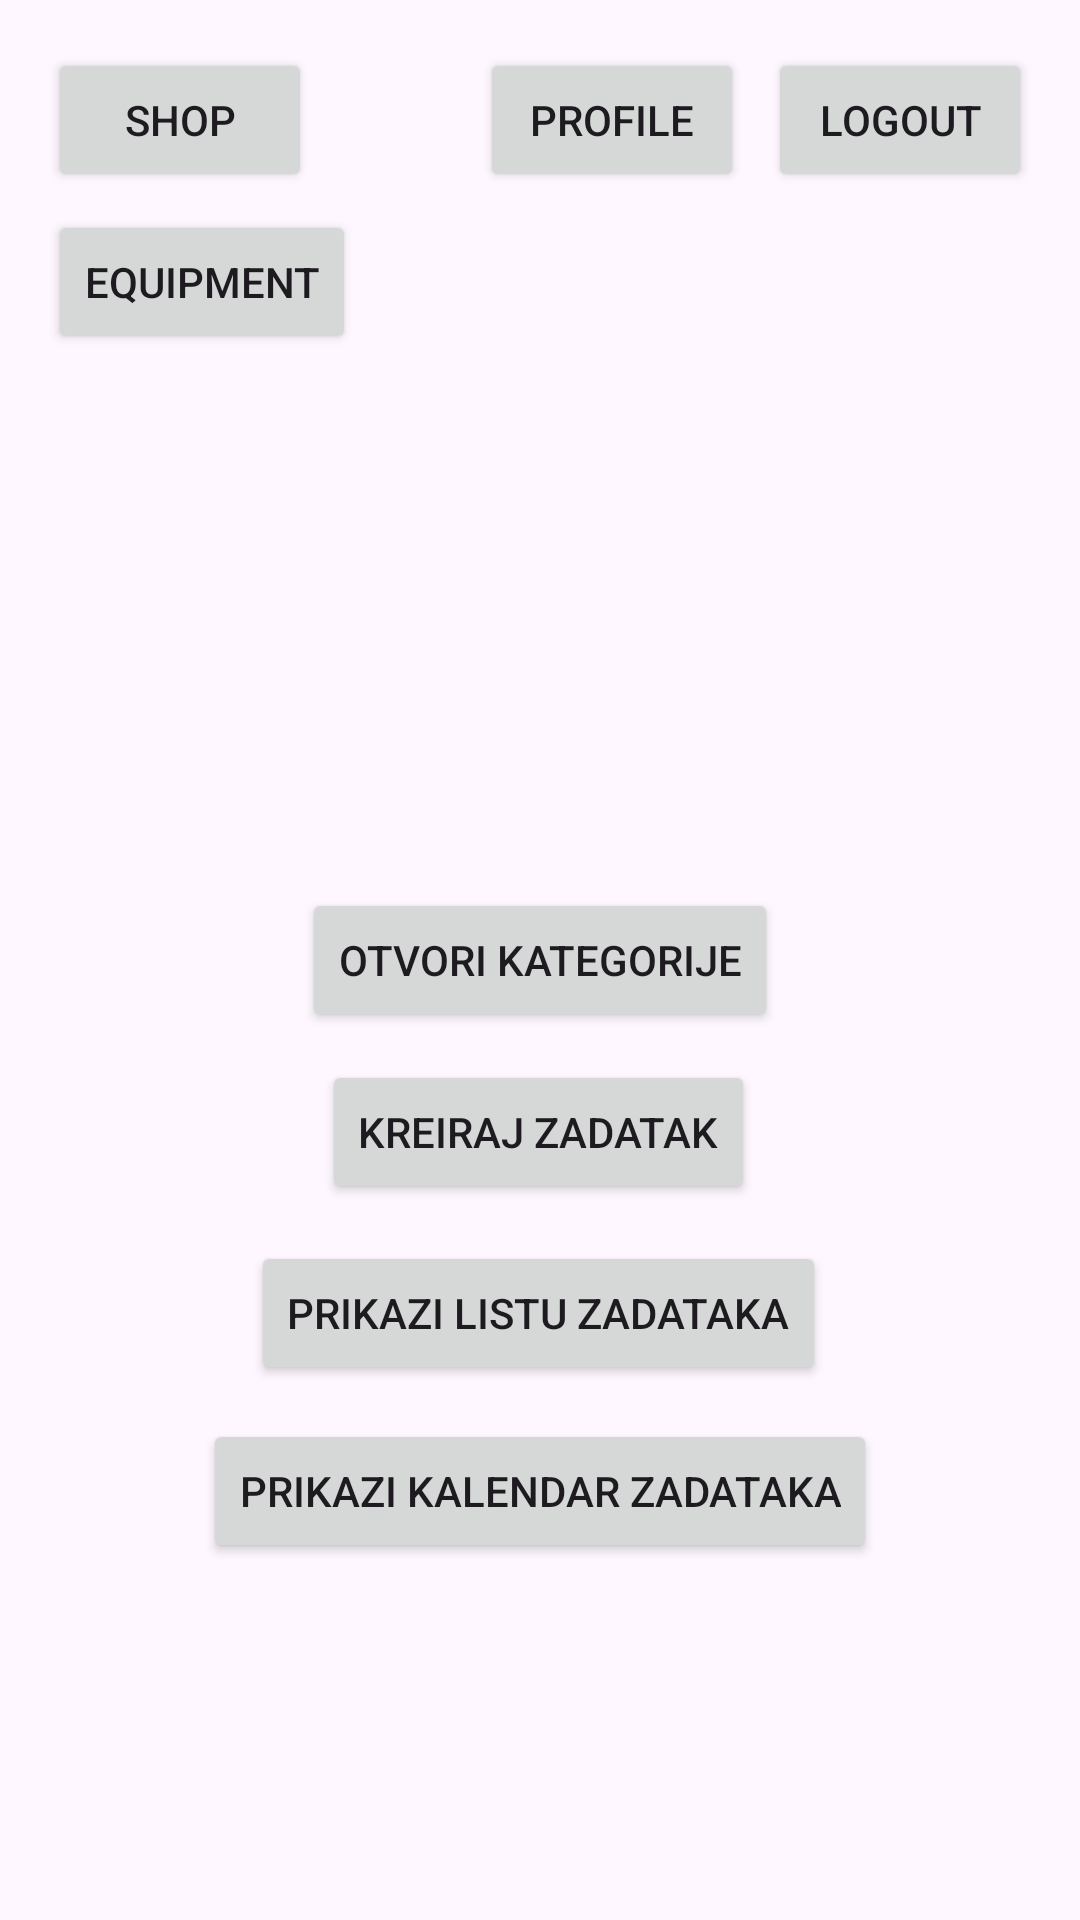

Reconstruct the res/layout file that produces this screen, plus the resources it refers to.
<!-- AndroidManifest.xml: application theme Theme.MA2025 -->
<!-- res/layout/activity_main.xml -->
<?xml version="1.0" encoding="utf-8"?>
<androidx.constraintlayout.widget.ConstraintLayout xmlns:android="http://schemas.android.com/apk/res/android"
    xmlns:app="http://schemas.android.com/apk/res-auto"
    xmlns:tools="http://schemas.android.com/tools"
    android:id="@+id/main"
    android:layout_width="match_parent"
    android:layout_height="match_parent"
    tools:context=".activity.MainActivity">

    
    <Button
        android:id="@+id/btnShop"
        android:layout_width="wrap_content"
        android:layout_height="wrap_content"
        android:text="Shop"
        app:layout_constraintTop_toTopOf="parent"
        app:layout_constraintStart_toStartOf="parent"
        android:layout_marginTop="16dp"
        android:layout_marginStart="16dp"/>

    <Button
        android:id="@+id/btnEquipment"
        android:layout_width="wrap_content"
        android:layout_height="wrap_content"
        android:text="Equipment"
        app:layout_constraintTop_toTopOf="parent"
        app:layout_constraintStart_toStartOf="parent"
        android:layout_marginTop="70dp"
        android:layout_marginStart="16dp"/>


    
    <Button
        android:id="@+id/btnProfile"
        android:layout_width="wrap_content"
        android:layout_height="wrap_content"
        android:text="Profile"
        app:layout_constraintTop_toTopOf="parent"
        app:layout_constraintEnd_toStartOf="@id/btnLogout"
        android:layout_marginTop="16dp"
        android:layout_marginEnd="8dp"/>

    
    <Button
        android:id="@+id/btnLogout"
        android:layout_width="wrap_content"
        android:layout_height="wrap_content"
        android:text="Logout"
        app:layout_constraintTop_toTopOf="parent"
        app:layout_constraintEnd_toEndOf="parent"
        android:layout_marginTop="16dp"
        android:layout_marginEnd="16dp"/>


    <TextView
        android:layout_width="wrap_content"
        android:layout_height="wrap_content"
        android:text="Hello World!"
        app:layout_constraintBottom_toBottomOf="parent"
        app:layout_constraintEnd_toEndOf="parent"
        app:layout_constraintStart_toStartOf="parent"
        app:layout_constraintTop_toTopOf="parent" />

    <Button
        android:id="@+id/btnCategories"
        android:layout_width="wrap_content"
        android:layout_height="wrap_content"
        android:text="Otvori Kategorije"
        app:layout_constraintTop_toTopOf="parent"
        app:layout_constraintBottom_toBottomOf="parent"
        app:layout_constraintStart_toStartOf="parent"
        app:layout_constraintEnd_toEndOf="parent"/>

    <Button
        android:id="@+id/btnAddTask"
        android:layout_width="wrap_content"
        android:layout_height="wrap_content"
        android:text="Kreiraj zadatak"
        app:layout_constraintBottom_toBottomOf="parent"
        app:layout_constraintEnd_toEndOf="parent"
        app:layout_constraintHorizontal_bias="0.498"
        app:layout_constraintStart_toStartOf="parent"
        app:layout_constraintTop_toTopOf="parent"
        app:layout_constraintVertical_bias="0.597" />

    <Button
        android:id="@+id/btnTaskList"
        android:layout_width="wrap_content"
        android:layout_height="wrap_content"
        android:text="Prikazi listu zadataka"
        app:layout_constraintBottom_toBottomOf="parent"
        app:layout_constraintEnd_toEndOf="parent"
        app:layout_constraintHorizontal_bias="0.497"
        app:layout_constraintStart_toStartOf="parent"
        app:layout_constraintTop_toTopOf="parent"
        app:layout_constraintVertical_bias="0.699" />

    <Button
        android:id="@+id/btnTaskCalendar"
        android:layout_width="wrap_content"
        android:layout_height="wrap_content"
        android:text="Prikazi kalendar zadataka"
        app:layout_constraintBottom_toBottomOf="parent"
        app:layout_constraintEnd_toEndOf="parent"
        app:layout_constraintStart_toStartOf="parent"
        app:layout_constraintTop_toTopOf="parent"
        app:layout_constraintVertical_bias="0.799" />

</androidx.constraintlayout.widget.ConstraintLayout>
<!-- resources referenced by this layout -->
<resources>
  <style name="Theme.MA2025" parent="Base.Theme.MA2025" />
  <style name="Base.Theme.MA2025" parent="Theme.Material3.DayNight.NoActionBar">
          
          
      </style>
</resources>
